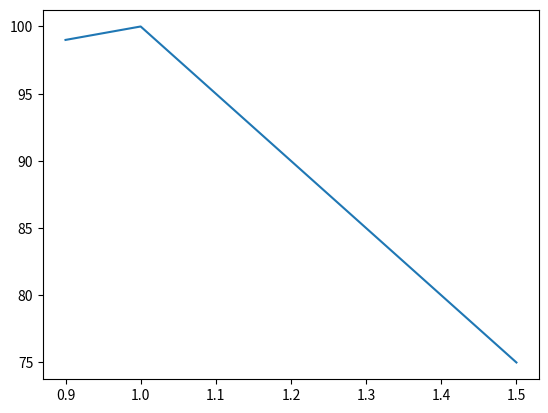

Reproduce this figure in Python.
import matplotlib.pyplot as plt

x = [0.9, 1.0, 1.5]
y = [99, 100, 75]

plt.plot(x,y)
plt.show()